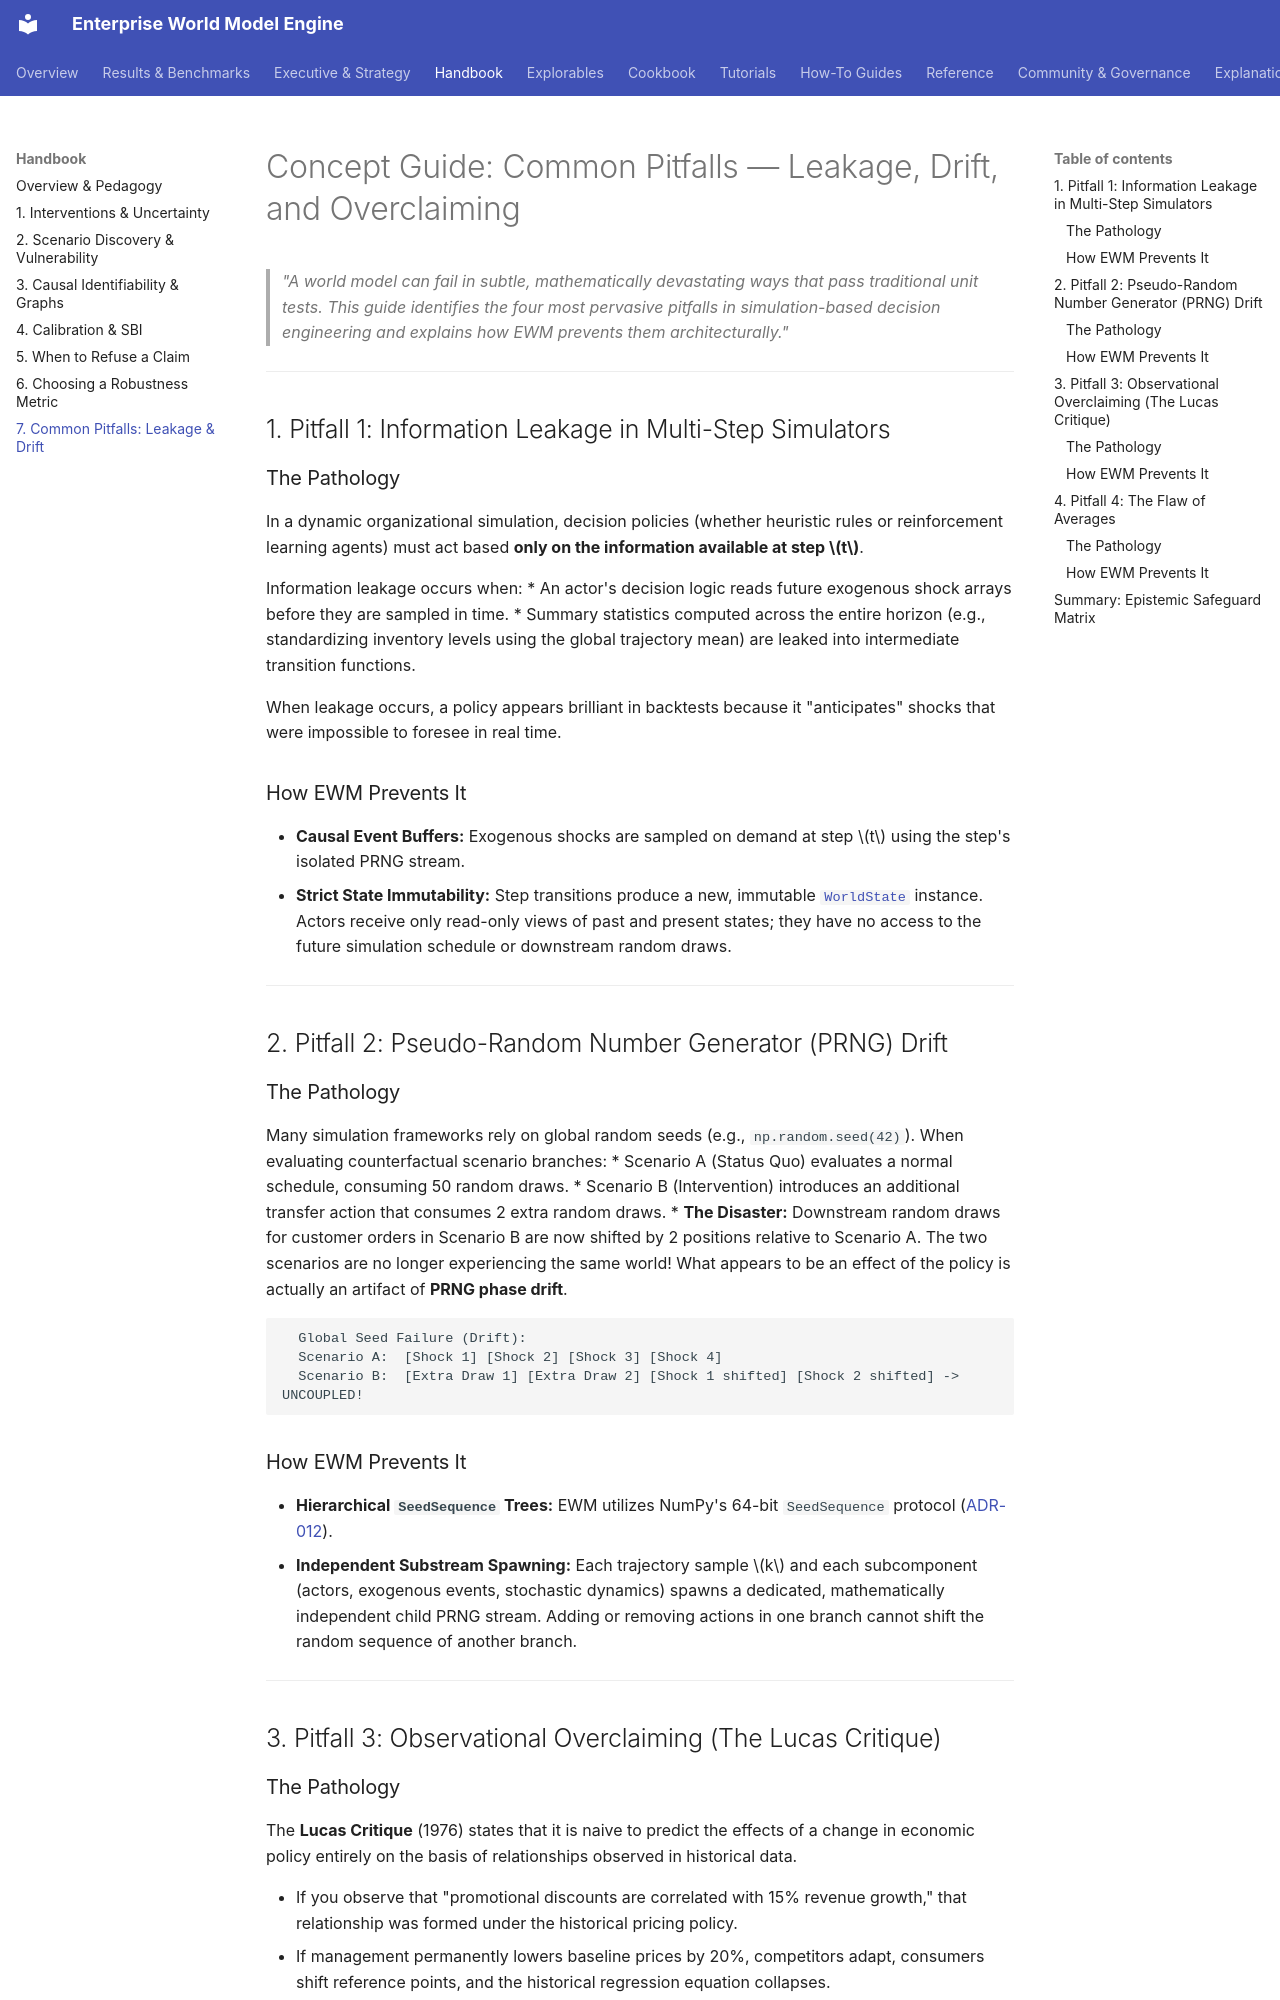

repository: vfcarida/Enterprise-World-Model-Engine · page: handbook/pitfalls-leakage-drift-overclaiming/index.html · generator: mkdocs

# Concept Guide: Common Pitfalls — Leakage, Drift, and Overclaiming

> *"A world model can fail in subtle, mathematically devastating ways that pass traditional unit tests. This guide identifies the four most pervasive pitfalls in simulation-based decision engineering and explains how EWM prevents them architecturally."*

---

## 1. Pitfall 1: Information Leakage in Multi-Step Simulators

### The Pathology
In a dynamic organizational simulation, decision policies (whether heuristic rules or reinforcement learning agents) must act based **only on the information available at step $t$**. 

Information leakage occurs when:
* An actor's decision logic reads future exogenous shock arrays before they are sampled in time.
* Summary statistics computed across the entire horizon (e.g., standardizing inventory levels using the global trajectory mean) are leaked into intermediate transition functions.

When leakage occurs, a policy appears brilliant in backtests because it "anticipates" shocks that were impossible to foresee in real time.

### How EWM Prevents It
* **Causal Event Buffers:** Exogenous shocks are sampled on demand at step $t$ using the step's isolated PRNG stream.
* **Strict State Immutability:** Step transitions produce a new, immutable [`WorldState`](https://github.com/vfcarida/Enterprise-World-Model-Engine/blob/main/src/ewm_engine/core/state.py) instance. Actors receive only read-only views of past and present states; they have no access to the future simulation schedule or downstream random draws.

---

## 2. Pitfall 2: Pseudo-Random Number Generator (PRNG) Drift

### The Pathology
Many simulation frameworks rely on global random seeds (e.g., `np.random.seed(42)`). When evaluating counterfactual scenario branches:
* Scenario A (Status Quo) evaluates a normal schedule, consuming 50 random draws.
* Scenario B (Intervention) introduces an additional transfer action that consumes 2 extra random draws.
* **The Disaster:** Downstream random draws for customer orders in Scenario B are now shifted by 2 positions relative to Scenario A. The two scenarios are no longer experiencing the same world! What appears to be an effect of the policy is actually an artifact of **PRNG phase drift**.

```
  Global Seed Failure (Drift):
  Scenario A:  [Shock 1] [Shock 2] [Shock 3] [Shock 4]
  Scenario B:  [Extra Draw 1] [Extra Draw 2] [Shock 1 shifted] [Shock 2 shifted] -> UNCOUPLED!
```

### How EWM Prevents It
* **Hierarchical `SeedSequence` Trees:** EWM utilizes NumPy's 64-bit `SeedSequence` protocol ([ADR-012](https://github.com/vfcarida/Enterprise-World-Model-Engine/blob/main/docs/adr/ADR-012-determinism-reproducibility-and-branch-isolation.md)).
* **Independent Substream Spawning:** Each trajectory sample $k$ and each subcomponent (actors, exogenous events, stochastic dynamics) spawns a dedicated, mathematically independent child PRNG stream. Adding or removing actions in one branch cannot shift the random sequence of another branch.

---

## 3. Pitfall 3: Observational Overclaiming (The Lucas Critique)
